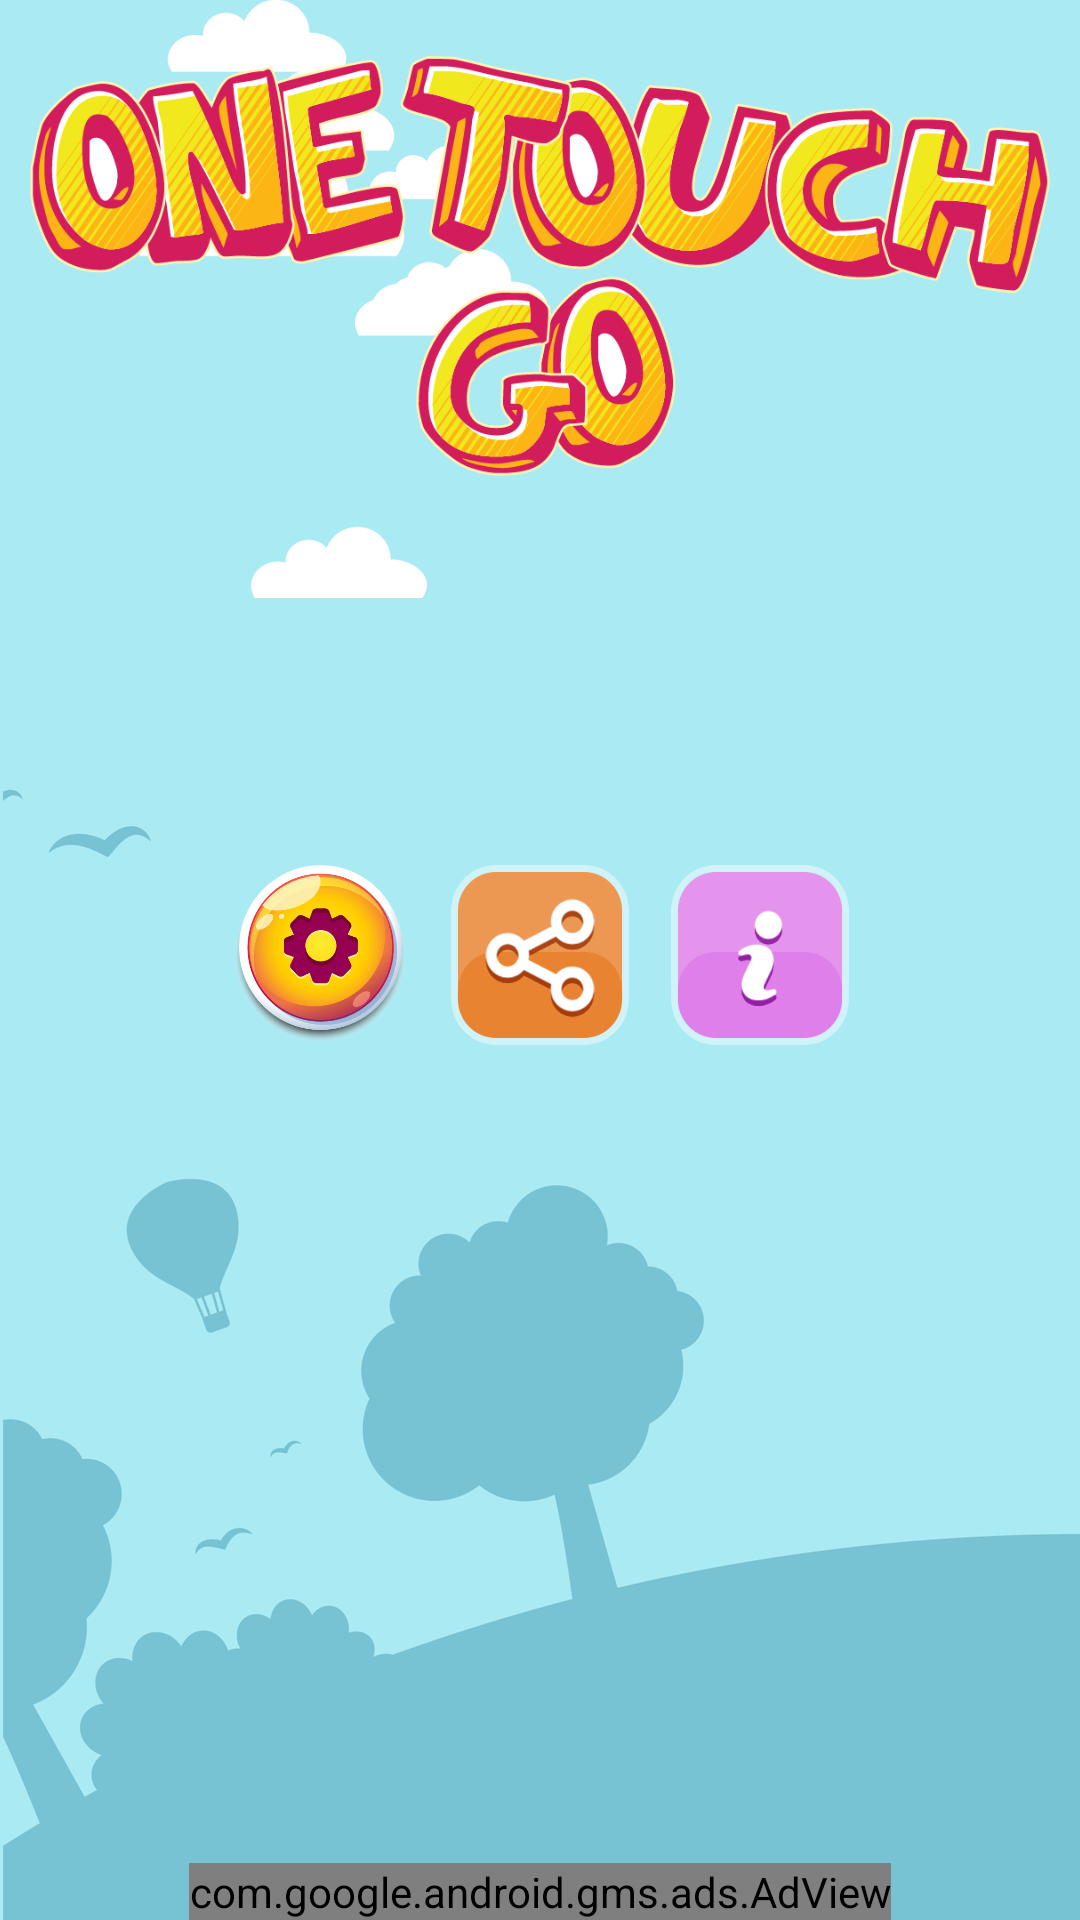

Android layout source for this screen:
<!-- AndroidManifest.xml: application theme AppTheme -->
<!-- res/layout/activity_main.xml -->
<?xml version="1.0" encoding="utf-8"?>
<RelativeLayout xmlns:android="http://schemas.android.com/apk/res/android"
    xmlns:app="http://schemas.android.com/apk/res-auto"
    xmlns:ads="http://schemas.android.com/apk/res-auto"
    android:layout_width="match_parent"
    android:layout_height="match_parent"
    android:background="@color/MainBackground">

    <LinearLayout
        android:orientation="vertical"
        android:layout_width="match_parent"
        android:layout_height="match_parent"
        android:background="@drawable/mainscreen"
        android:layout_alignParentTop="true"
        android:layout_alignParentLeft="true"
        android:layout_alignParentStart="true"></LinearLayout>

    <ImageView
        android:layout_width="match_parent"
        android:layout_height="wrap_content"
        app:srcCompat="@drawable/image_1"
        android:id="@+id/anim1"
        android:layout_alignParentTop="true"
        android:layout_alignBottom="@+id/anim2"
        android:layout_alignParentRight="true"
        android:layout_alignParentEnd="true"
        android:layout_marginRight="88dp"
        android:layout_marginEnd="88dp"
        android:layout_marginBottom="7dp" />

    <ImageView
        android:layout_width="match_parent"
        android:layout_height="wrap_content"
        app:srcCompat="@drawable/image_2"
        android:id="@+id/anim2"
        android:layout_alignParentTop="true"
        android:layout_alignBottom="@+id/logo"
        android:layout_alignParentRight="true"
        android:layout_alignParentEnd="true"
        android:layout_marginRight="105dp"
        android:layout_marginEnd="105dp"
        android:layout_marginBottom="20dp" />

    <ImageView
        android:layout_width="match_parent"
        android:layout_height="wrap_content"
        app:srcCompat="@drawable/image_3"
        android:id="@+id/anim3"
        android:layout_alignParentTop="true"
        android:layout_marginRight="34dp"
        android:layout_marginEnd="34dp"
        android:layout_marginBottom="206dp"
        android:layout_alignBottom="@+id/menu"
        android:layout_alignRight="@+id/anim2"
        android:layout_alignEnd="@+id/anim2" />

    <ImageView
        android:layout_width="match_parent"
        app:srcCompat="@drawable/logo"
        android:id="@+id/logo"
        android:layout_alignParentTop="true"
        android:layout_alignParentLeft="true"
        android:layout_alignParentStart="true"
        android:layout_height="wrap_content"
        android:padding="10dp" />

    <LinearLayout
        android:orientation="vertical"
        android:layout_width="match_parent"
        android:layout_height="wrap_content"
        android:id="@+id/menu"
        android:gravity="center"
        android:padding="50dp"
        android:layout_below="@+id/anim2"
        android:layout_alignParentLeft="true"
        android:layout_alignParentStart="true"
        android:layout_margin="20dp">

        <LinearLayout
            android:orientation="horizontal"
            android:layout_width="wrap_content"
            android:layout_height="wrap_content"
            android:layout_marginTop="20dp">

            <ImageButton
                android:id="@+id/btnPlay"
                android:background="@drawable/button"
                android:layout_margin="7dp"
                android:layout_weight="1"
                android:layout_width="wrap_content"
                android:layout_height="wrap_content" />

        </LinearLayout>

        <LinearLayout
            android:orientation="horizontal"
            android:layout_width="match_parent"
            android:layout_height="wrap_content"
            android:layout_weight="1">

            <ImageButton
                android:background="@drawable/setting_button"
                android:id="@+id/btnSettings"
                android:layout_margin="7dp"
                android:layout_weight="1"
                android:layout_width="90dp"
                android:layout_height="60dp" />

            <ImageButton
                android:id="@+id/btnShare"
                android:background="@drawable/share_button"
                android:layout_margin="7dp"
                android:layout_weight="1"
                android:layout_width="90dp"
                android:layout_height="60dp" />

            <ImageButton
                android:background="@drawable/info_button"
                android:layout_margin="7dp"
                android:layout_weight="1"
                android:layout_width="90dp"
                android:layout_height="60dp" />
        </LinearLayout>

    </LinearLayout>


    <com.google.android.gms.ads.AdView
        android:id="@+id/adView"
        android:layout_width="wrap_content"
        android:layout_height="wrap_content"
        android:layout_centerHorizontal="true"
        android:layout_alignParentBottom="true"
        ads:adSize="BANNER"
        ads:adUnitId="@string/banner_ad_unit_id">
    </com.google.android.gms.ads.AdView>

</RelativeLayout>
<!-- resources referenced by this layout -->
<resources>
  <!-- drawable image_1: png bitmap (drawable-hdpi, 2617 bytes) -->
  <!-- drawable image_2: png bitmap (drawable-hdpi, 2635 bytes) -->
  <!-- drawable image_3: png bitmap (drawable-hdpi, 3208 bytes) -->
  <!-- drawable info_button (drawable) -->
  <?xml version="1.0" encoding="utf-8"?>
  <selector xmlns:android="http://schemas.android.com/apk/res/android">
      <item
          android:state_pressed="true"
          android:drawable="@drawable/info_hover"/>
      <item
          android:drawable="@drawable/info"/>
  </selector>
  <!-- drawable logo: png bitmap (drawable-hdpi, 66132 bytes) -->
  <!-- drawable mainscreen: png bitmap (drawable-hdpi, 5554 bytes) -->
  <!-- drawable setting_button (drawable) -->
  <?xml version="1.0" encoding="utf-8"?>
  <selector xmlns:android="http://schemas.android.com/apk/res/android">
      <item
          android:state_pressed="true"
          android:drawable="@drawable/setting_hover"/>
      <item
          android:drawable="@drawable/setting"/>
  </selector>
  <!-- drawable share_button (drawable) -->
  <?xml version="1.0" encoding="utf-8"?>
  <selector xmlns:android="http://schemas.android.com/apk/res/android">
      <item
          android:state_pressed="true"
          android:drawable="@drawable/share_hover"/>
      <item
          android:drawable="@drawable/share"/>
  </selector>
  <style name="AppTheme" parent="Theme.AppCompat.Light.NoActionBar">
          <item name="colorPrimaryDark">@color/colorPrimaryDark</item>
          <item name="android:windowFullscreen">true</item>
  
      </style>
  <!-- drawable info_hover: png bitmap (drawable-hdpi, 6677 bytes) -->
  <!-- drawable info: png bitmap (drawable-hdpi, 8032 bytes) -->
  <!-- drawable setting_hover: png bitmap (drawable-hdpi, 6909 bytes) -->
  <!-- drawable setting: png bitmap (drawable-hdpi, 8161 bytes) -->
  <!-- drawable share_hover: png bitmap (drawable-hdpi, 22791 bytes) -->
  <!-- drawable share: png bitmap (drawable-hdpi, 5761 bytes) -->
  <color name="colorPrimaryDark">#303F9F</color>
</resources>
